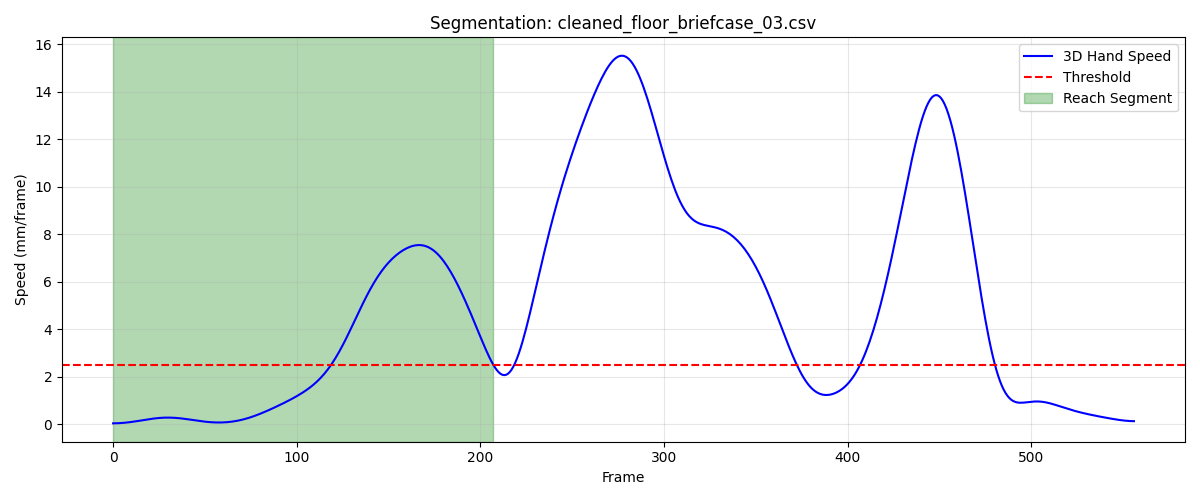

Values plotted in this chart, from the file beside it:
frame, sub_frame, shoulderr_x, shoulderr_y, shoulderr_z, humr1_x, humr1_y, humr1_z, humr2_x, humr2_y, humr2_z, humr3_x, humr3_y, humr3_z, humr4_x, humr4_y, humr4_z, humr5_x, humr5_y, humr5_z, humr6_x, humr6_y, humr6_z, humr7_x
1, 0, 204.3, -763.6, 710.2, 244.6, -733.4, 568.3, 255.5, -726.7, 496.6, 241.3, -785.6, 563.8, 203.1, -688.6, 546, 248.1, -789.2, 505.1, 219.2, -695, 492.7, 196.6
2, 0, 204.4, -763.7, 710.1, 244.7, -733.4, 568.2, 255.5, -726.8, 496.6, 241.4, -785.7, 563.7, 203.2, -688.6, 546, 248.2, -789.3, 505.1, 219.3, -695.1, 492.7, 196.6
3, 0, 204.4, -763.8, 710.1, 244.8, -733.5, 568.2, 255.5, -726.9, 496.5, 241.5, -785.8, 563.7, 203.3, -688.7, 545.9, 248.2, -789.3, 505, 219.4, -695.1, 492.7, 196.6
4, 0, 204.5, -763.9, 710.1, 244.8, -733.6, 568.2, 255.5, -727.1, 496.5, 241.5, -785.8, 563.6, 203.4, -688.7, 545.9, 248.3, -789.4, 505, 219.5, -695.2, 492.7, 196.6
5, 0, 204.6, -764, 710, 244.9, -733.6, 568.1, 255.5, -727.2, 496.4, 241.6, -785.9, 563.6, 203.5, -688.8, 545.9, 248.3, -789.5, 504.9, 219.5, -695.2, 492.6, 196.7
6, 0, 204.7, -764, 710, 245, -733.7, 568.1, 255.6, -727.2, 496.4, 241.6, -786, 563.5, 203.6, -688.8, 545.9, 248.4, -789.5, 504.9, 219.6, -695.2, 492.6, 196.7
7, 0, 204.8, -764, 710, 245, -733.7, 568, 255.6, -727.3, 496.3, 241.7, -786, 563.5, 203.7, -688.8, 545.8, 248.4, -789.6, 504.8, 219.7, -695.3, 492.6, 196.7
8, 0, 204.9, -764.1, 709.9, 245.1, -733.8, 568, 255.7, -727.4, 496.3, 241.7, -786, 563.4, 203.7, -688.9, 545.8, 248.5, -789.6, 504.8, 219.8, -695.3, 492.5, 196.8
9, 0, 204.9, -764.1, 709.9, 245.2, -733.8, 567.9, 255.8, -727.4, 496.3, 241.8, -786.1, 563.4, 203.8, -688.9, 545.7, 248.6, -789.7, 504.7, 219.9, -695.4, 492.5, 196.8
10, 0, 205, -764.1, 709.9, 245.2, -733.8, 567.9, 255.8, -727.5, 496.2, 241.9, -786.1, 563.4, 203.9, -688.9, 545.7, 248.6, -789.7, 504.7, 219.9, -695.4, 492.4, 196.8
11, 0, 205.1, -764, 709.9, 245.3, -733.9, 567.9, 255.9, -727.5, 496.2, 241.9, -786.1, 563.3, 203.9, -689, 545.6, 248.7, -789.8, 504.7, 220.0, -695.4, 492.4, 196.9
12, 0, 205.2, -764, 709.9, 245.3, -733.9, 567.8, 256, -727.5, 496.1, 242, -786.1, 563.3, 204, -689, 545.6, 248.8, -789.8, 504.7, 220.1, -695.5, 492.3, 196.9
13, 0, 205.3, -764, 709.9, 245.4, -733.9, 567.8, 256, -727.5, 496.1, 242.1, -786.1, 563.3, 204.1, -689, 545.5, 248.8, -789.8, 504.7, 220.1, -695.5, 492.3, 197
14, 0, 205.3, -763.9, 709.9, 245.5, -733.9, 567.8, 256.1, -727.5, 496.1, 242.1, -786.1, 563.3, 204.1, -689, 545.5, 248.9, -789.8, 504.7, 220.2, -695.5, 492.2, 197
15, 0, 205.4, -763.8, 709.9, 245.5, -733.8, 567.8, 256.1, -727.6, 496.1, 242.2, -786.1, 563.3, 204.2, -688.9, 545.5, 249, -789.8, 504.7, 220.2, -695.5, 492.2, 197.1
16, 0, 205.5, -763.7, 709.9, 245.6, -733.8, 567.8, 256.2, -727.6, 496.1, 242.3, -786.1, 563.3, 204.3, -688.9, 545.4, 249, -789.8, 504.7, 220.3, -695.5, 492.2, 197.1
17, 0, 205.5, -763.6, 709.9, 245.6, -733.8, 567.8, 256.2, -727.6, 496.1, 242.3, -786.1, 563.4, 204.4, -688.9, 545.4, 249.1, -789.9, 504.7, 220.4, -695.5, 492.2, 197.2
18, 0, 205.6, -763.5, 709.9, 245.7, -733.8, 567.8, 256.3, -727.6, 496.1, 242.4, -786, 563.4, 204.4, -688.9, 545.4, 249.2, -789.9, 504.8, 220.4, -695.6, 492.1, 197.2
19, 0, 205.7, -763.4, 710, 245.8, -733.7, 567.8, 256.3, -727.6, 496.1, 242.4, -786, 563.5, 204.5, -688.8, 545.4, 249.2, -789.9, 504.8, 220.5, -695.6, 492.1, 197.2
20, 0, 205.7, -763.2, 710, 245.8, -733.7, 567.8, 256.4, -727.6, 496.1, 242.5, -786, 563.5, 204.6, -688.8, 545.4, 249.3, -789.9, 504.9, 220.6, -695.6, 492.1, 197.3
21, 0, 205.8, -763.1, 710, 245.9, -733.7, 567.8, 256.5, -727.7, 496.1, 242.6, -786, 563.6, 204.6, -688.8, 545.4, 249.3, -789.9, 504.9, 220.6, -695.6, 492.1, 197.3
22, 0, 205.9, -762.9, 710.1, 246, -733.6, 567.8, 256.5, -727.7, 496.1, 242.6, -785.9, 563.6, 204.7, -688.8, 545.3, 249.4, -789.9, 505, 220.7, -695.6, 492.1, 197.4
23, 0, 206, -762.8, 710.1, 246, -733.6, 567.8, 256.6, -727.7, 496.1, 242.7, -785.9, 563.7, 204.7, -688.8, 545.3, 249.4, -789.9, 505, 220.8, -695.6, 492.1, 197.5
24, 0, 206, -762.6, 710.1, 246.1, -733.5, 567.9, 256.7, -727.7, 496.1, 242.8, -785.8, 563.7, 204.7, -688.8, 545.3, 249.5, -789.8, 505.1, 220.8, -695.6, 492.1, 197.5
25, 0, 206.1, -762.4, 710.2, 246.2, -733.4, 567.9, 256.7, -727.6, 496.1, 242.9, -785.8, 563.8, 204.8, -688.8, 545.3, 249.6, -789.8, 505.1, 220.9, -695.6, 492.1, 197.6
26, 0, 206.2, -762.3, 710.2, 246.2, -733.4, 567.9, 256.8, -727.6, 496.1, 243, -785.7, 563.8, 204.8, -688.8, 545.2, 249.7, -789.8, 505.2, 220.9, -695.6, 492, 197.7
27, 0, 206.3, -762.1, 710.2, 246.3, -733.3, 567.9, 256.9, -727.6, 496.1, 243.1, -785.6, 563.9, 204.8, -688.8, 545.2, 249.8, -789.8, 505.2, 221, -695.6, 492, 197.8
28, 0, 206.3, -762, 710.2, 246.4, -733.2, 567.8, 257, -727.6, 496.1, 243.2, -785.6, 563.9, 204.9, -688.7, 545.1, 249.9, -789.8, 505.3, 221.1, -695.6, 492, 197.9
29, 0, 206.4, -761.8, 710.2, 246.4, -733.2, 567.8, 257, -727.6, 496.1, 243.3, -785.5, 563.9, 204.9, -688.7, 545.1, 250, -789.7, 505.3, 221.1, -695.6, 491.9, 198
30, 0, 206.4, -761.7, 710.2, 246.5, -733.1, 567.8, 257.1, -727.5, 496.1, 243.3, -785.4, 563.9, 205, -688.6, 545, 250, -789.7, 505.3, 221.2, -695.6, 491.9, 198.1
31, 0, 206.5, -761.5, 710.2, 246.5, -733, 567.8, 257.2, -727.5, 496.1, 243.4, -785.3, 564, 205.1, -688.6, 544.9, 250.1, -789.7, 505.4, 221.2, -695.6, 491.8, 198.2
32, 0, 206.5, -761.4, 710.1, 246.6, -733, 567.8, 257.2, -727.5, 496, 243.5, -785.3, 564, 205.2, -688.5, 544.9, 250.2, -789.7, 505.4, 221.3, -695.6, 491.8, 198.3
33, 0, 206.6, -761.2, 710.1, 246.7, -732.9, 567.8, 257.3, -727.5, 496, 243.5, -785.2, 564, 205.2, -688.4, 544.9, 250.2, -789.7, 505.4, 221.3, -695.5, 491.7, 198.3
34, 0, 206.6, -761, 710.1, 246.7, -732.9, 567.8, 257.3, -727.5, 496, 243.5, -785.2, 564, 205.3, -688.4, 544.8, 250.3, -789.7, 505.4, 221.4, -695.5, 491.7, 198.4
35, 0, 206.6, -760.9, 710.1, 246.8, -732.8, 567.8, 257.3, -727.5, 496, 243.6, -785.1, 564, 205.4, -688.3, 544.8, 250.3, -789.6, 505.5, 221.4, -695.5, 491.7, 198.5
36, 0, 206.7, -760.8, 710.1, 246.8, -732.8, 567.8, 257.4, -727.5, 496, 243.6, -785.1, 564.1, 205.5, -688.2, 544.8, 250.4, -789.6, 505.5, 221.5, -695.5, 491.7, 198.5
37, 0, 206.7, -760.6, 710.2, 246.9, -732.7, 567.8, 257.4, -727.5, 496, 243.6, -785, 564.1, 205.5, -688.2, 544.8, 250.4, -789.6, 505.5, 221.5, -695.5, 491.7, 198.6
38, 0, 206.8, -760.5, 710.2, 246.9, -732.7, 567.8, 257.5, -727.5, 496, 243.7, -785, 564.1, 205.6, -688.1, 544.8, 250.4, -789.6, 505.6, 221.6, -695.5, 491.7, 198.6
39, 0, 206.8, -760.4, 710.2, 247, -732.6, 567.8, 257.5, -727.5, 496, 243.7, -784.9, 564.2, 205.7, -688.1, 544.7, 250.5, -789.6, 505.6, 221.6, -695.5, 491.7, 198.7
40, 0, 206.9, -760.3, 710.2, 247, -732.6, 567.8, 257.6, -727.5, 496, 243.7, -784.9, 564.2, 205.7, -688, 544.7, 250.5, -789.6, 505.6, 221.7, -695.5, 491.7, 198.7
41, 0, 206.9, -760.2, 710.3, 247.1, -732.6, 567.8, 257.6, -727.5, 496, 243.7, -784.9, 564.2, 205.8, -688, 544.7, 250.5, -789.5, 505.6, 221.7, -695.5, 491.6, 198.8
42, 0, 206.9, -760.2, 710.3, 247.1, -732.6, 567.8, 257.7, -727.5, 496, 243.8, -784.9, 564.3, 205.8, -688, 544.7, 250.6, -789.5, 505.7, 221.8, -695.5, 491.6, 198.8
43, 0, 207, -760.1, 710.3, 247.2, -732.5, 567.8, 257.7, -727.5, 496.1, 243.8, -784.8, 564.3, 205.9, -688, 544.7, 250.6, -789.5, 505.7, 221.9, -695.5, 491.6, 198.9
44, 0, 207, -760, 710.3, 247.2, -732.5, 567.8, 257.8, -727.5, 496.1, 243.8, -784.8, 564.3, 205.9, -688, 544.7, 250.6, -789.5, 505.7, 221.9, -695.5, 491.6, 198.9
45, 0, 207, -760, 710.3, 247.3, -732.5, 567.8, 257.9, -727.5, 496.1, 243.9, -784.8, 564.3, 206, -688, 544.6, 250.7, -789.6, 505.7, 222, -695.5, 491.6, 199
46, 0, 207.1, -759.9, 710.3, 247.3, -732.5, 567.8, 257.9, -727.6, 496.1, 243.9, -784.8, 564.3, 206, -688.1, 544.6, 250.7, -789.6, 505.8, 222.1, -695.6, 491.6, 199
47, 0, 207.1, -759.8, 710.3, 247.4, -732.5, 567.9, 258, -727.6, 496.1, 243.9, -784.8, 564.4, 206, -688.1, 544.6, 250.7, -789.6, 505.8, 222.1, -695.6, 491.6, 199.1
48, 0, 207.1, -759.8, 710.3, 247.4, -732.5, 567.9, 258, -727.6, 496.1, 243.9, -784.8, 564.4, 206, -688.1, 544.6, 250.8, -789.6, 505.8, 222.2, -695.6, 491.6, 199.1
49, 0, 207.1, -759.8, 710.3, 247.4, -732.5, 567.9, 258.1, -727.6, 496.1, 243.9, -784.8, 564.4, 206, -688.2, 544.6, 250.8, -789.6, 505.8, 222.3, -695.6, 491.6, 199.2
50, 0, 207.2, -759.7, 710.3, 247.5, -732.5, 567.9, 258.1, -727.6, 496.1, 244, -784.8, 564.4, 206, -688.2, 544.6, 250.8, -789.6, 505.8, 222.3, -695.6, 491.6, 199.2
51, 0, 207.2, -759.7, 710.3, 247.5, -732.5, 567.9, 258.2, -727.6, 496.1, 244, -784.8, 564.4, 206, -688.3, 544.6, 250.8, -789.6, 505.8, 222.4, -695.6, 491.6, 199.2
52, 0, 207.2, -759.7, 710.4, 247.5, -732.5, 567.9, 258.2, -727.6, 496.1, 244, -784.8, 564.4, 206, -688.3, 544.6, 250.8, -789.6, 505.8, 222.4, -695.6, 491.6, 199.2
53, 0, 207.2, -759.7, 710.4, 247.6, -732.5, 567.9, 258.3, -727.7, 496.1, 244, -784.8, 564.5, 206, -688.4, 544.6, 250.9, -789.6, 505.9, 222.4, -695.6, 491.6, 199.3
54, 0, 207.2, -759.7, 710.4, 247.6, -732.6, 567.9, 258.3, -727.7, 496.2, 244, -784.8, 564.5, 206, -688.4, 544.6, 250.9, -789.6, 505.9, 222.5, -695.6, 491.6, 199.3
55, 0, 207.2, -759.7, 710.4, 247.6, -732.6, 567.9, 258.3, -727.7, 496.2, 244, -784.9, 564.5, 206.1, -688.4, 544.7, 250.9, -789.7, 505.9, 222.5, -695.6, 491.6, 199.3
56, 0, 207.2, -759.7, 710.4, 247.6, -732.6, 568, 258.4, -727.7, 496.2, 244, -784.9, 564.5, 206.1, -688.4, 544.7, 250.9, -789.7, 505.9, 222.6, -695.6, 491.6, 199.3
57, 0, 207.2, -759.6, 710.4, 247.7, -732.6, 568, 258.4, -727.8, 496.2, 244, -784.9, 564.5, 206.2, -688.4, 544.7, 250.9, -789.7, 505.9, 222.6, -695.6, 491.6, 199.3
58, 0, 207.2, -759.6, 710.4, 247.7, -732.6, 568, 258.4, -727.8, 496.2, 243.9, -784.9, 564.5, 206.2, -688.4, 544.7, 250.9, -789.7, 505.9, 222.7, -695.7, 491.6, 199.3
59, 0, 207.2, -759.6, 710.4, 247.7, -732.6, 568, 258.5, -727.8, 496.2, 243.9, -784.9, 564.5, 206.3, -688.4, 544.7, 250.8, -789.8, 505.9, 222.7, -695.7, 491.6, 199.3
60, 0, 207.2, -759.5, 710.4, 247.7, -732.6, 568, 258.5, -727.8, 496.2, 243.9, -784.9, 564.5, 206.3, -688.3, 544.7, 250.8, -789.8, 505.9, 222.8, -695.7, 491.6, 199.3
... 148 more rows
